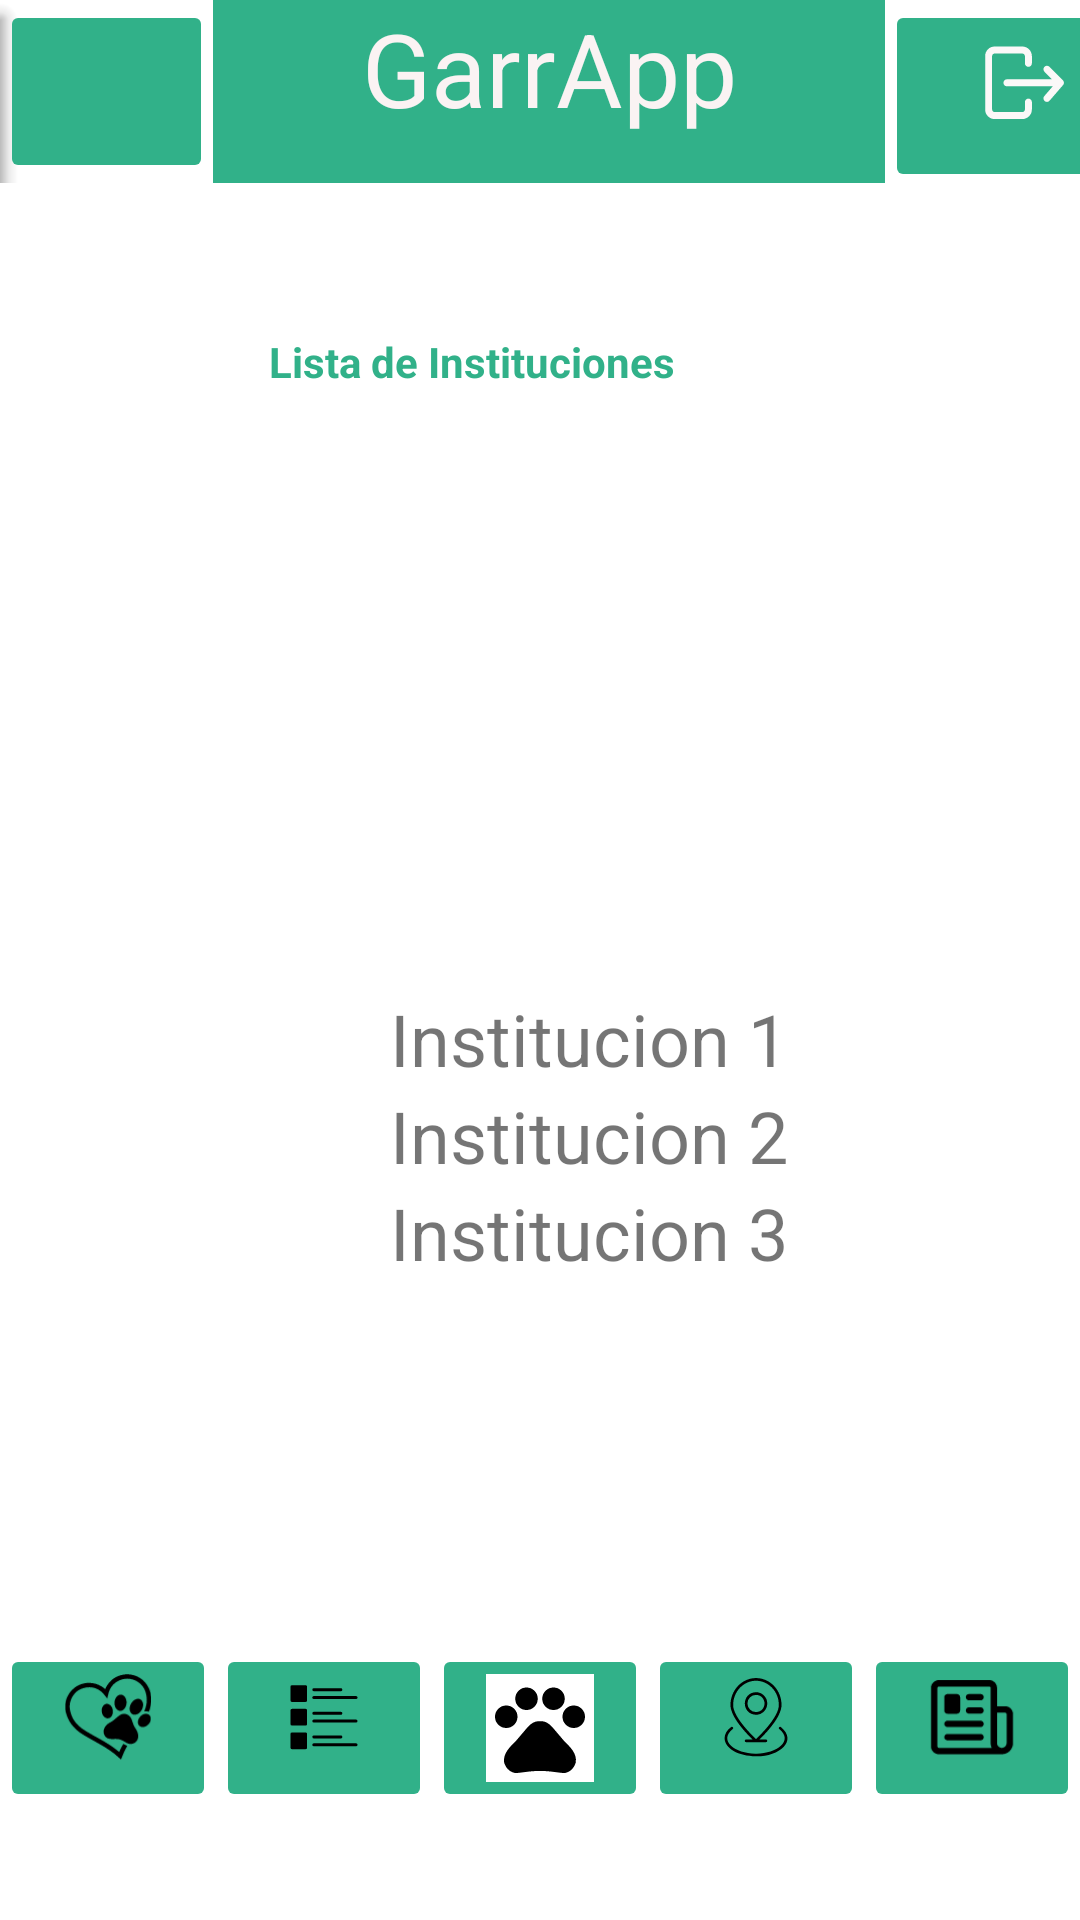

Here is an Android app screen rendered from its layout file. Give the layout XML and the strings, colors and styles it references.
<!-- AndroidManifest.xml: application theme Theme.GarrAPP -->
<!-- res/layout/activity_instituciones.xml -->
<?xml version="1.0" encoding="utf-8"?>
<RelativeLayout xmlns:android="http://schemas.android.com/apk/res/android"
    xmlns:app="http://schemas.android.com/apk/res-auto"
    xmlns:tools="http://schemas.android.com/tools"
    android:layout_width="match_parent"
    android:layout_height="match_parent"
    tools:context=".Instituciones">

    <LinearLayout
        android:id="@+id/barraSuperior"
        android:layout_width="391dp"
        android:layout_height="61dp"
        android:backgroundTint="#31B189"
        android:orientation="horizontal">

        <com.google.android.material.bottomappbar.BottomAppBar
            android:id="@+id/bottomAppBar3"
            style="@style/Widget.MaterialComponents.BottomAppBar.Colored"
            android:layout_width="match_parent"
            android:layout_height="wrap_content"
            android:layout_gravity="bottom"
            android:layout_weight="1"
            app:backgroundTint="#31B189" />

        <ImageButton
            android:id="@+id/imageButton3"
            android:layout_width="71dp"
            android:layout_height="match_parent"
            android:adjustViewBounds="false"
            android:backgroundTint="#31B189"
            android:foregroundTint="#F8F5F5"
            app:srcCompat="@drawable/garralogo"
            app:tint="#F6F1F1"
            tools:srcCompat="@drawable/barrasuperiorgarralogo" />

        <TextView
            android:id="@+id/textView"
            android:layout_width="224dp"
            android:layout_height="match_parent"
            android:background="#31B189"
            android:backgroundTint="#31B189"
            android:fontFamily="sans-serif"
            android:text="GarrApp"
            android:textAlignment="center"
            android:textColor="#FAF3F3"
            android:textSize="34sp" />

        <ImageButton
            android:id="@+id/imageButton5"
            android:layout_width="93dp"
            android:layout_height="64dp"

            android:backgroundTint="#31B189"
            android:scaleType="fitCenter"
            app:srcCompat="@drawable/barrasuperiorlogout"
            app:tint="#FBF8F8" />

    </LinearLayout>

    <LinearLayout
        android:id="@+id/listaInstituciones"
        android:layout_width="wrap_content"
        android:layout_height="203dp"
        android:layout_below="@id/Layouttexto"
        android:layout_marginLeft="130dp"
        android:layout_marginTop="200dp"
        android:orientation="vertical">

        <TextView
            android:id="@+id/textView2"
            android:layout_width="wrap_content"
            android:layout_height="wrap_content"
            android:text="Institucion 1"
            android:textSize="24sp" />

        <TextView
            android:id="@+id/textView3"
            android:layout_width="wrap_content"
            android:layout_height="wrap_content"
            android:text="Institucion 2"
            android:textSize="24sp" />

        <TextView
            android:id="@+id/textView4"
            android:layout_width="wrap_content"
            android:layout_height="wrap_content"
            android:text="Institucion 3"
            android:textSize="24sp" />
    </LinearLayout>

    <LinearLayout
        android:layout_width="match_parent"
        android:layout_height="155dp"
        android:layout_below="@id/listaInstituciones"
        android:layout_marginTop="15dp"
        android:orientation="horizontal">

        <ImageButton
            android:id="@+id/imageButton9"
            android:layout_width="78dp"
            android:layout_height="56dp"
            android:layout_weight="1"
            android:backgroundTint="#31B189"
            android:onClick="ListaReportesActivity"
            android:scaleType="fitCenter"
            app:srcCompat="@drawable/barrainferiormisreportes" />

        <ImageButton
            android:id="@+id/imageButton14"
            android:layout_width="78dp"
            android:layout_height="56dp"
            android:layout_weight="1"
            android:backgroundTint="#31B189"
            android:onClick="AnimalesEncontradosActivity"
            android:scaleType="fitCenter"
            app:srcCompat="@drawable/barrainferiorlistas"
            tools:srcCompat="@drawable/barrainferiorlistas" />

        <ImageButton
            android:id="@+id/imageButton15"
            android:layout_width="78dp"
            android:layout_height="56dp"
            android:layout_weight="1"
            android:backgroundTint="#31B189"
            android:onClick="PrincipalActivity"
            android:scaleType="fitCenter"
            app:srcCompat="@drawable/barrainferiorgarra"
            tools:srcCompat="@drawable/barrainferiorgarra" />

        <ImageButton
            android:id="@+id/imageButton16"
            android:layout_width="78dp"
            android:layout_height="56dp"
            android:layout_weight="1"
            android:backgroundTint="#31B189"
            android:onClick="MapsActivity"
            android:scaleType="fitCenter"
            app:srcCompat="@drawable/barrainferiormapas"
            tools:srcCompat="@drawable/barrainferiormapas" />

        <ImageButton
            android:id="@+id/imageButton17"
            android:layout_width="78dp"
            android:layout_height="56dp"
            android:layout_weight="1"
            android:backgroundTint="#31B189"
            android:scaleType="fitCenter"
            app:srcCompat="@drawable/barrainferiornoticias"
            tools:srcCompat="@drawable/barrainferiornoticias" />
    </LinearLayout>

    <LinearLayout
        android:id="@+id/Layouttexto"
        android:layout_width="wrap_content"
        android:layout_height="wrap_content"
        android:layout_below="@id/barraSuperior"
        android:layout_alignParentEnd="true"
        android:layout_marginTop="50dp"
        android:layout_marginEnd="135dp"
        android:orientation="horizontal">

        <TextView
            android:id="@+id/textReporte2"
            android:layout_width="match_parent"
            android:layout_height="match_parent"
            android:layout_weight="1"
            android:text="Lista de Instituciones"
            android:textAlignment="center"
            android:textColor="#31B189"
            android:textStyle="bold"
            tools:layout_editor_absoluteX="95dp"
            tools:layout_editor_absoluteY="26dp" />

    </LinearLayout>

</RelativeLayout>
<!-- resources referenced by this layout -->
<resources>
  <!-- drawable barrainferiormapas (drawable) -->
  <vector xmlns:android="http://schemas.android.com/apk/res/android"
      android:width="64dp"
      android:height="80dp"
      android:viewportWidth="64"
      android:viewportHeight="80">
    <path
        android:fillColor="#FF000000"
        android:pathData="M29.46,48.5H24.63a1,1 0,0 0,0 2H39.37a1,1 0,0 0,0 -2H34.54C39.23,44 51,31.8 51,23 51,12 42.48,3 32,3S13,12 13,23C13,31.8 24.77,44 29.46,48.5ZM32,5c9.38,0 17,8.06 17,18 0,8.79 -13.79,22.18 -17,25.18 -3.22,-3 -17,-16.39 -17,-25.18C15,13.06 22.62,5 32,5Z"/>
    <path
        android:fillColor="#FF000000"
        android:pathData="M40.37,21.84A8.39,8.39 0,0 0,32 13.47c-11.09,0.42 -11.08,16.32 0,16.74A8.39,8.39 0,0 0,40.37 21.84ZM25.63,21.84A6.38,6.38 0,0 1,32 15.47c8.43,0.3 8.43,12.44 0,12.74A6.38,6.38 0,0 1,25.63 21.84Z"/>
    <path
        android:fillColor="#FF000000"
        android:pathData="M50.49,39.2a1,1 0,0 0,-1.19 1.6C60.46,49.69 46.85,59.24 32,59c-14.85,0.24 -28.46,-9.31 -17.3,-18.2a1,1 0,0 0,-1.19 -1.6c-3.2,2.36 -4.88,5.23 -4.88,8.29C8.63,55.07 18.89,61 32,61 48.82,61.29 63.42,49.74 50.49,39.2Z"/>
  </vector>
  <!-- drawable barrasuperiorlogout (drawable) -->
  <vector xmlns:android="http://schemas.android.com/apk/res/android"
      android:width="512dp"
      android:height="640dp"
      android:viewportWidth="512"
      android:viewportHeight="640">
    <path
        android:fillColor="#FF000000"
        android:pathData="M110.7,432h134.2c25.9,0 47.1,-20.8 47.1,-46.7v-35.6c0,-9.4 -7.6,-17 -17,-17s-17,7.6 -17,17v35.6c0,7.2 -5.9,12.7 -13.1,12.7H110.7c-7.2,0 -12.7,-5.5 -12.7,-12.7V126.7c0,-7.2 5.5,-12.7 12.7,-12.7h134.2c7.2,0 13.1,5.5 13.1,12.7v34.9c0,9.4 7.6,17 17,17s17,-7.6 17,-17v-34.9c0,-25.9 -21.2,-46.7 -47.1,-46.7H110.7C84.8,80 64,100.8 64,126.7v258.6C64,411.2 84.8,432 110.7,432z"/>
    <path
        android:fillColor="#FF000000"
        android:pathData="M354.3,344.5c3.2,2.8 7.2,4.2 11.1,4.2c4.8,0 9.5,-2 12.8,-5.9l64.4,-74.2c3.4,-3.1 5.6,-7.6 5.6,-12.6c0,-5.4 -2.5,-10.2 -6.5,-13.3l-64.4,-64.4c-6.6,-6.6 -17.4,-6.6 -24,0c-6.6,6.6 -6.6,17.4 0,24l36.7,36.7H170.3c-9.4,0 -17,7.6 -17,17s7.6,17 17,17h223.5l-41.2,47.5C346.4,327.6 347.2,338.4 354.3,344.5z"/>
  </vector>
  <style name="Theme.GarrAPP" parent="Theme.MaterialComponents.DayNight.NoActionBar">
          
          <item name="colorPrimary">@color/teal_200</item>
          <item name="colorPrimaryVariant">@color/teal_700</item>
          <item name="colorOnPrimary">@color/white</item>
          
          <item name="colorSecondary">@color/teal_200</item>
          <item name="colorSecondaryVariant">@color/teal_700</item>
          <item name="colorOnSecondary">@color/black</item>
          
          <item name="android:statusBarColor" tools:targetApi="l">?attr/colorPrimaryVariant</item>
          
      </style>
  <color name="teal_200">#FF03DAC5</color>
  <color name="teal_700">#FF018786</color>
  <color name="white">#FFFFFFFF</color>
  <color name="black">#FF000000</color>
</resources>
